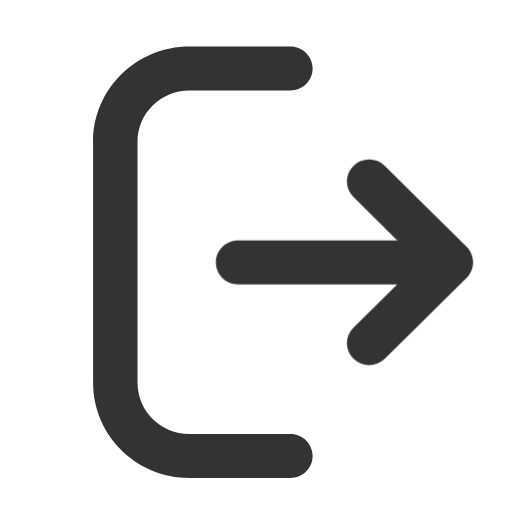
t = 0.00 s
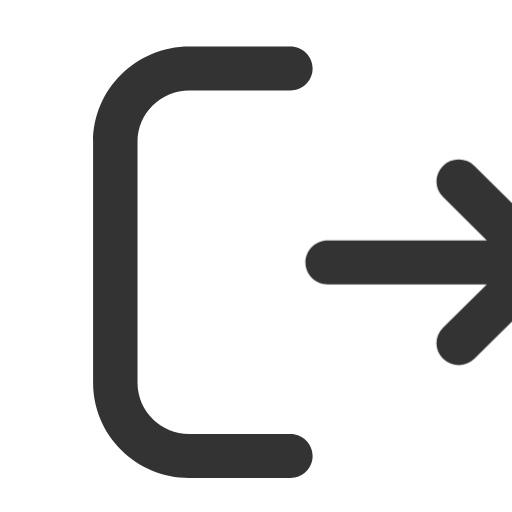
t = 0.12 s
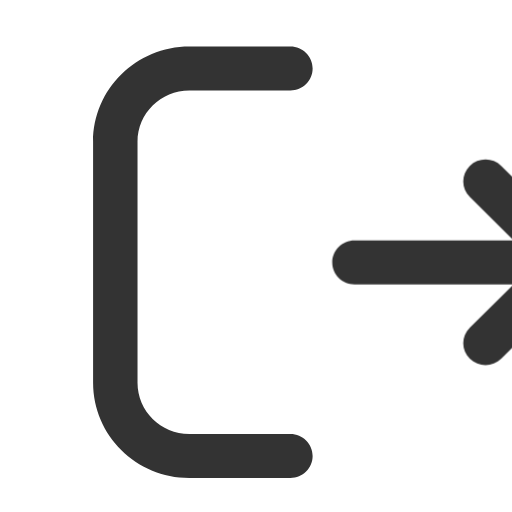
t = 0.28 s
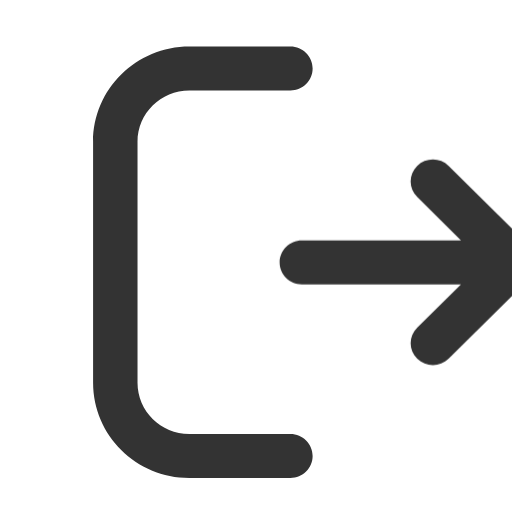
t = 0.41 s
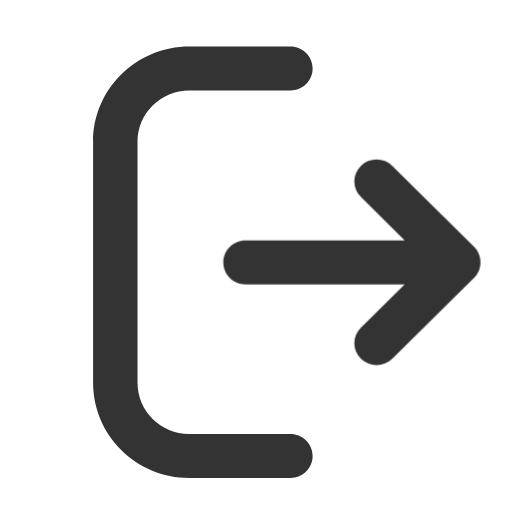
t = 0.60 s
t = 0.70 s: frame unchanged from t = 0.00 s, image omitted

The animated SVG that drew these frames (rendered in a browser with its animation timeline set to each time). Animation: 1 CSS @keyframes rule; one cycle of 0.70 s.

<svg width="11" height="11" viewBox="0 0 11 11" fill="none" xmlns="http://www.w3.org/2000/svg" style="overflow:visible">
<defs>
<style>
  @keyframes arrowOut {
    0%   { transform: translateX(0); }
    35%  { transform: translateX(2.5px); }
    45%  { transform: translateX(2.5px); }
    100% { transform: translateX(0); }
  }
  .arrow {
    animation: arrowOut 0.7s cubic-bezier(0.25, 0.46, 0.45, 0.94) forwards;
  }
</style>
</defs>
<!-- Door frame (stays still) -->
<path d="M4.06818 9.32584C3.4532 9.32584 2.95455 8.83247 2.95455 8.22399V3.0463C2.95455 2.43782 3.4532 1.94444 4.06818 1.94444H6.23933C6.50282 1.94444 6.7166 1.73293 6.7166 1.47222C6.7166 1.21152 6.50282 1 6.23933 1H4.06818C2.9262 1 2 1.91591 2 3.0463V8.22399C2 9.35389 2.9262 10.2703 4.06818 10.2703H6.23933C6.50282 10.2703 6.7166 10.0588 6.7166 9.79807C6.7166 9.53736 6.50282 9.32584 6.23933 9.32584H4.06818Z" fill="#333333"/>
<!-- Arrow (slides out and back) -->
<path class="arrow" d="M7.59351 7.70556C7.77994 7.89001 8.08221 7.89001 8.26865 7.70556L10.0236 5.96916C10.1131 5.88062 10.1633 5.7606 10.1633 5.63517C10.1633 5.50974 10.1131 5.38971 10.0236 5.30118L8.26865 3.56478C8.08222 3.38033 7.77995 3.38033 7.59351 3.56478C7.40708 3.74875 7.40708 4.04782 7.59351 4.23229L8.53413 5.16296H5.1152C4.85171 5.16296 4.63793 5.37448 4.63793 5.63518C4.63793 5.89589 4.85171 6.1074 5.1152 6.1074H8.53413L7.59351 7.03807C7.40708 7.22253 7.40708 7.52109 7.59351 7.70556Z" fill="#333333"/>
</svg>
